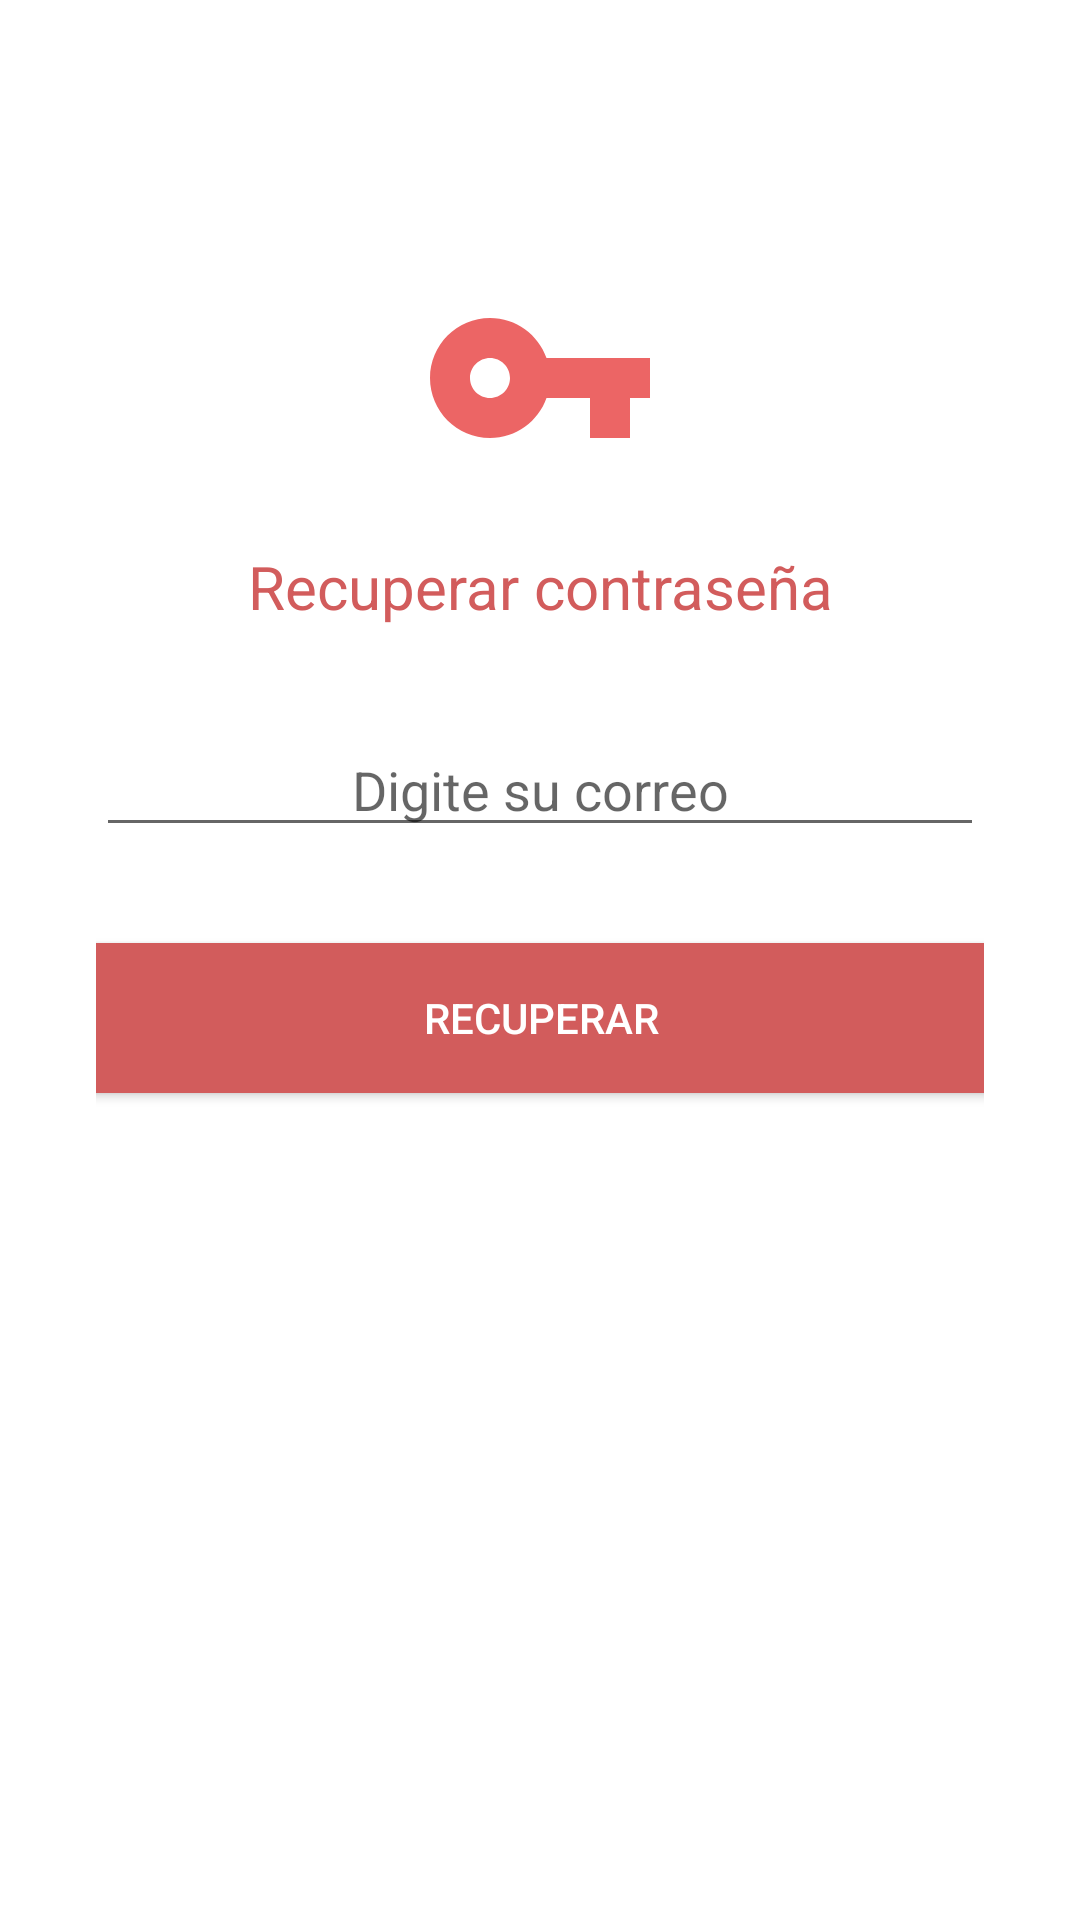

Layout XML and referenced resources for this Android screen:
<!-- AndroidManifest.xml: application theme Theme.AppMinTic -->
<!-- res/layout/activity_lost_pass.xml -->
<?xml version="1.0" encoding="utf-8"?>
<androidx.constraintlayout.widget.ConstraintLayout xmlns:android="http://schemas.android.com/apk/res/android"
    xmlns:app="http://schemas.android.com/apk/res-auto"
    xmlns:tools="http://schemas.android.com/tools"
    android:layout_width="match_parent"
    android:layout_height="match_parent"
    tools:context=".LostPassActivity"
    android:padding="32dp">

    <RelativeLayout
        android:id="@+id/rl_icon"
        android:layout_width="match_parent"
        android:layout_height="wrap_content"
        android:gravity="center"
        app:layout_constraintBottom_toBottomOf="parent"
        app:layout_constraintEnd_toEndOf="parent"
        app:layout_constraintStart_toStartOf="parent"
        app:layout_constraintTop_toTopOf="parent"
        app:layout_constraintVertical_bias="0.0">

        <LinearLayout
            android:layout_width="match_parent"
            android:layout_height="wrap_content"
            android:gravity="center"
            android:orientation="vertical">

            <ImageView
                android:id="@+id/iv_logo_rec_pass"
                android:layout_width="80dp"
                android:layout_height="80dp"
                android:layout_marginTop="54dp"
                android:src="@drawable/ic_lost_pass"
                app:layout_constraintBottom_toBottomOf="parent"
                app:layout_constraintEnd_toEndOf="parent"
                app:layout_constraintStart_toStartOf="parent"
                app:layout_constraintTop_toTopOf="parent"
                app:layout_constraintVertical_bias="0.0" />

            <TextView
                android:layout_width="match_parent"
                android:layout_height="wrap_content"
                android:layout_marginTop="16dp"
                android:gravity="center"
                android:text="Recuperar contraseña"
                android:textColor="#D25C5C"
                android:textSize="20dp" />

        </LinearLayout>

    </RelativeLayout>

    <EditText
        android:id="@+id/et_correo"
        android:layout_width="match_parent"
        android:layout_height="wrap_content"
        android:layout_marginTop="32dp"
        android:gravity="center"
        android:hint="Digite su correo"
        app:layout_constraintBottom_toBottomOf="parent"
        app:layout_constraintEnd_toEndOf="parent"
        app:layout_constraintStart_toStartOf="parent"
        app:layout_constraintTop_toBottomOf="@+id/rl_icon"
        app:layout_constraintVertical_bias="0.0"/>

    <Button
        android:layout_width="300dp"
        android:layout_height="50dp"
        android:layout_marginTop="32dp"
        android:background="#D25C5C"
        android:textColor="@color/white"
        android:text="Recuperar"
        app:layout_constraintBottom_toBottomOf="parent"
        app:layout_constraintEnd_toEndOf="parent"
        app:layout_constraintStart_toStartOf="parent"
        app:layout_constraintTop_toBottomOf="@+id/et_correo"
        app:layout_constraintVertical_bias="0.0"/>

</androidx.constraintlayout.widget.ConstraintLayout>
<!-- resources referenced by this layout -->
<resources>
  <color name="white">#FFFFFFFF</color>
  <!-- drawable ic_lost_pass (drawable) -->
  <vector android:height="24dp" android:tint="#EC6565"
      android:viewportHeight="24" android:viewportWidth="24"
      android:width="24dp" xmlns:android="http://schemas.android.com/apk/res/android">
      <path android:fillColor="@android:color/white" android:pathData="M12.65,10C11.83,7.67 9.61,6 7,6c-3.31,0 -6,2.69 -6,6s2.69,6 6,6c2.61,0 4.83,-1.67 5.65,-4H17v4h4v-4h2v-4H12.65zM7,14c-1.1,0 -2,-0.9 -2,-2s0.9,-2 2,-2 2,0.9 2,2 -0.9,2 -2,2z"/>
  </vector>
  <style name="Theme.AppMinTic" parent="Theme.MaterialComponents.DayNight.DarkActionBar">
          
          <item name="colorPrimary">#D25C5C</item>
          <item name="colorPrimaryVariant">#D25C5C</item>
          <item name="colorOnPrimary">@color/white</item>
          
          <item name="colorSecondary">@color/teal_200</item>
          <item name="colorSecondaryVariant">@color/teal_700</item>
          <item name="colorOnSecondary">@color/black</item>
          
          <item name="android:statusBarColor" tools:targetApi="l">?attr/colorPrimaryVariant</item>
          
      </style>
  <color name="teal_200">#FF03DAC5</color>
  <color name="teal_700">#FF018786</color>
  <color name="black">#FF000000</color>
</resources>
